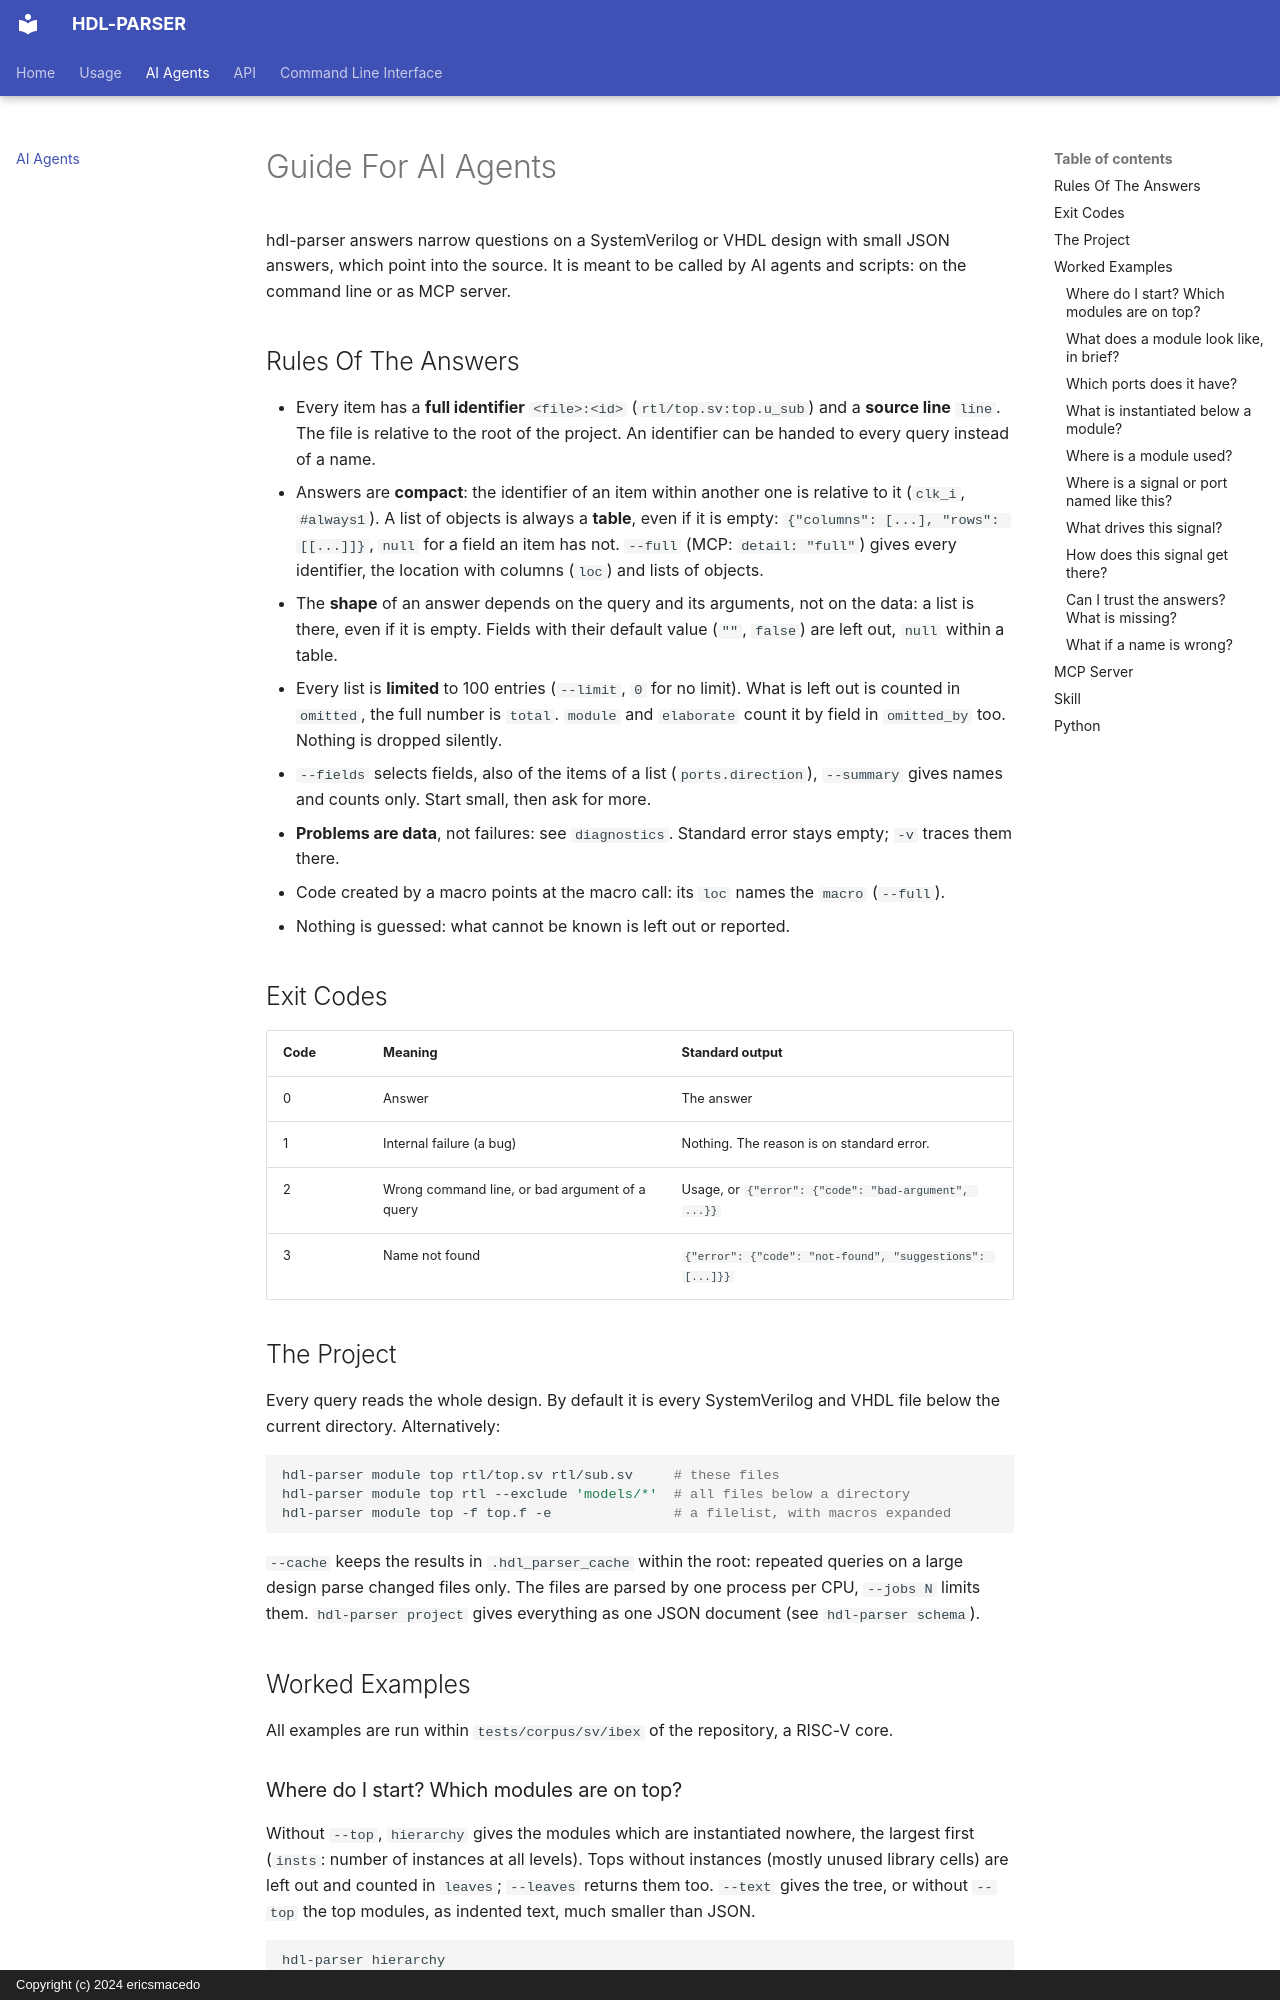

repository: ericsmacedo/hdl-parser · page: agents/index.html · generator: mkdocs · copyright: Copyright (c) 2024 ericsmacedo

# Guide For AI Agents

hdl-parser answers narrow questions on a SystemVerilog or VHDL design with small JSON answers, which point into
the source. It is meant to be called by AI agents and scripts: on the command line or as MCP server.

## Rules Of The Answers

* Every item has a **full identifier** `<file>:<id>` (`rtl/top.sv:top.u_sub`) and a **source line** `line`.
  The file is relative to the root of the project. An identifier can be handed to every query instead of a name.
* Answers are **compact**: the identifier of an item within another one is relative to it (`clk_i`,
  `#always1`). A list of objects is always a **table**, even if it is empty: `{"columns": [...], "rows": [[...]]}`,
  `null` for a field an item has not. `--full` (MCP: `detail: "full"`) gives every identifier, the location with
  columns (`loc`) and lists of objects.
* The **shape** of an answer depends on the query and its arguments, not on the data: a list is there, even if
  it is empty. Fields with their default value (`""`, `false`) are left out, `null` within a table.
* Every list is **limited** to 100 entries (`--limit`, `0` for no limit). What is left out is counted in
  `omitted`, the full number is `total`. `module` and `elaborate` count it by field in `omitted_by` too.
  Nothing is dropped silently.
* `--fields` selects fields, also of the items of a list (`ports.direction`), `--summary` gives names and counts
  only. Start small, then ask for more.
* **Problems are data**, not failures: see `diagnostics`. Standard error stays empty; `-v` traces them there.
* Code created by a macro points at the macro call: its `loc` names the `macro` (`--full`).
* Nothing is guessed: what cannot be known is left out or reported.

## Exit Codes

| Code | Meaning | Standard output |
| ---- | ------- | --------------- |
| 0 | Answer | The answer |
| 1 | Internal failure (a bug) | Nothing. The reason is on standard error. |
| 2 | Wrong command line, or bad argument of a query | Usage, or `{"error": {"code": "bad-argument", ...}}` |
| 3 | Name not found | `{"error": {"code": "not-found", "suggestions": [...]}}` |

## The Project

Every query reads the whole design. By default it is every SystemVerilog and VHDL file below the current
directory. Alternatively:

```bash
hdl-parser module top rtl/top.sv rtl/sub.sv     # these files
hdl-parser module top rtl --exclude 'models/*'  # all files below a directory
hdl-parser module top -f top.f -e               # a filelist, with macros expanded
```

`--cache` keeps the results in `.hdl_parser_cache` within the root: repeated queries on a large design parse
changed files only. The files are parsed by one process per CPU, `--jobs N` limits them.
`hdl-parser project` gives everything as one JSON document (see `hdl-parser schema`).

## Worked Examples

All examples are run within `tests/corpus/sv/ibex` of the repository, a RISC-V core.
